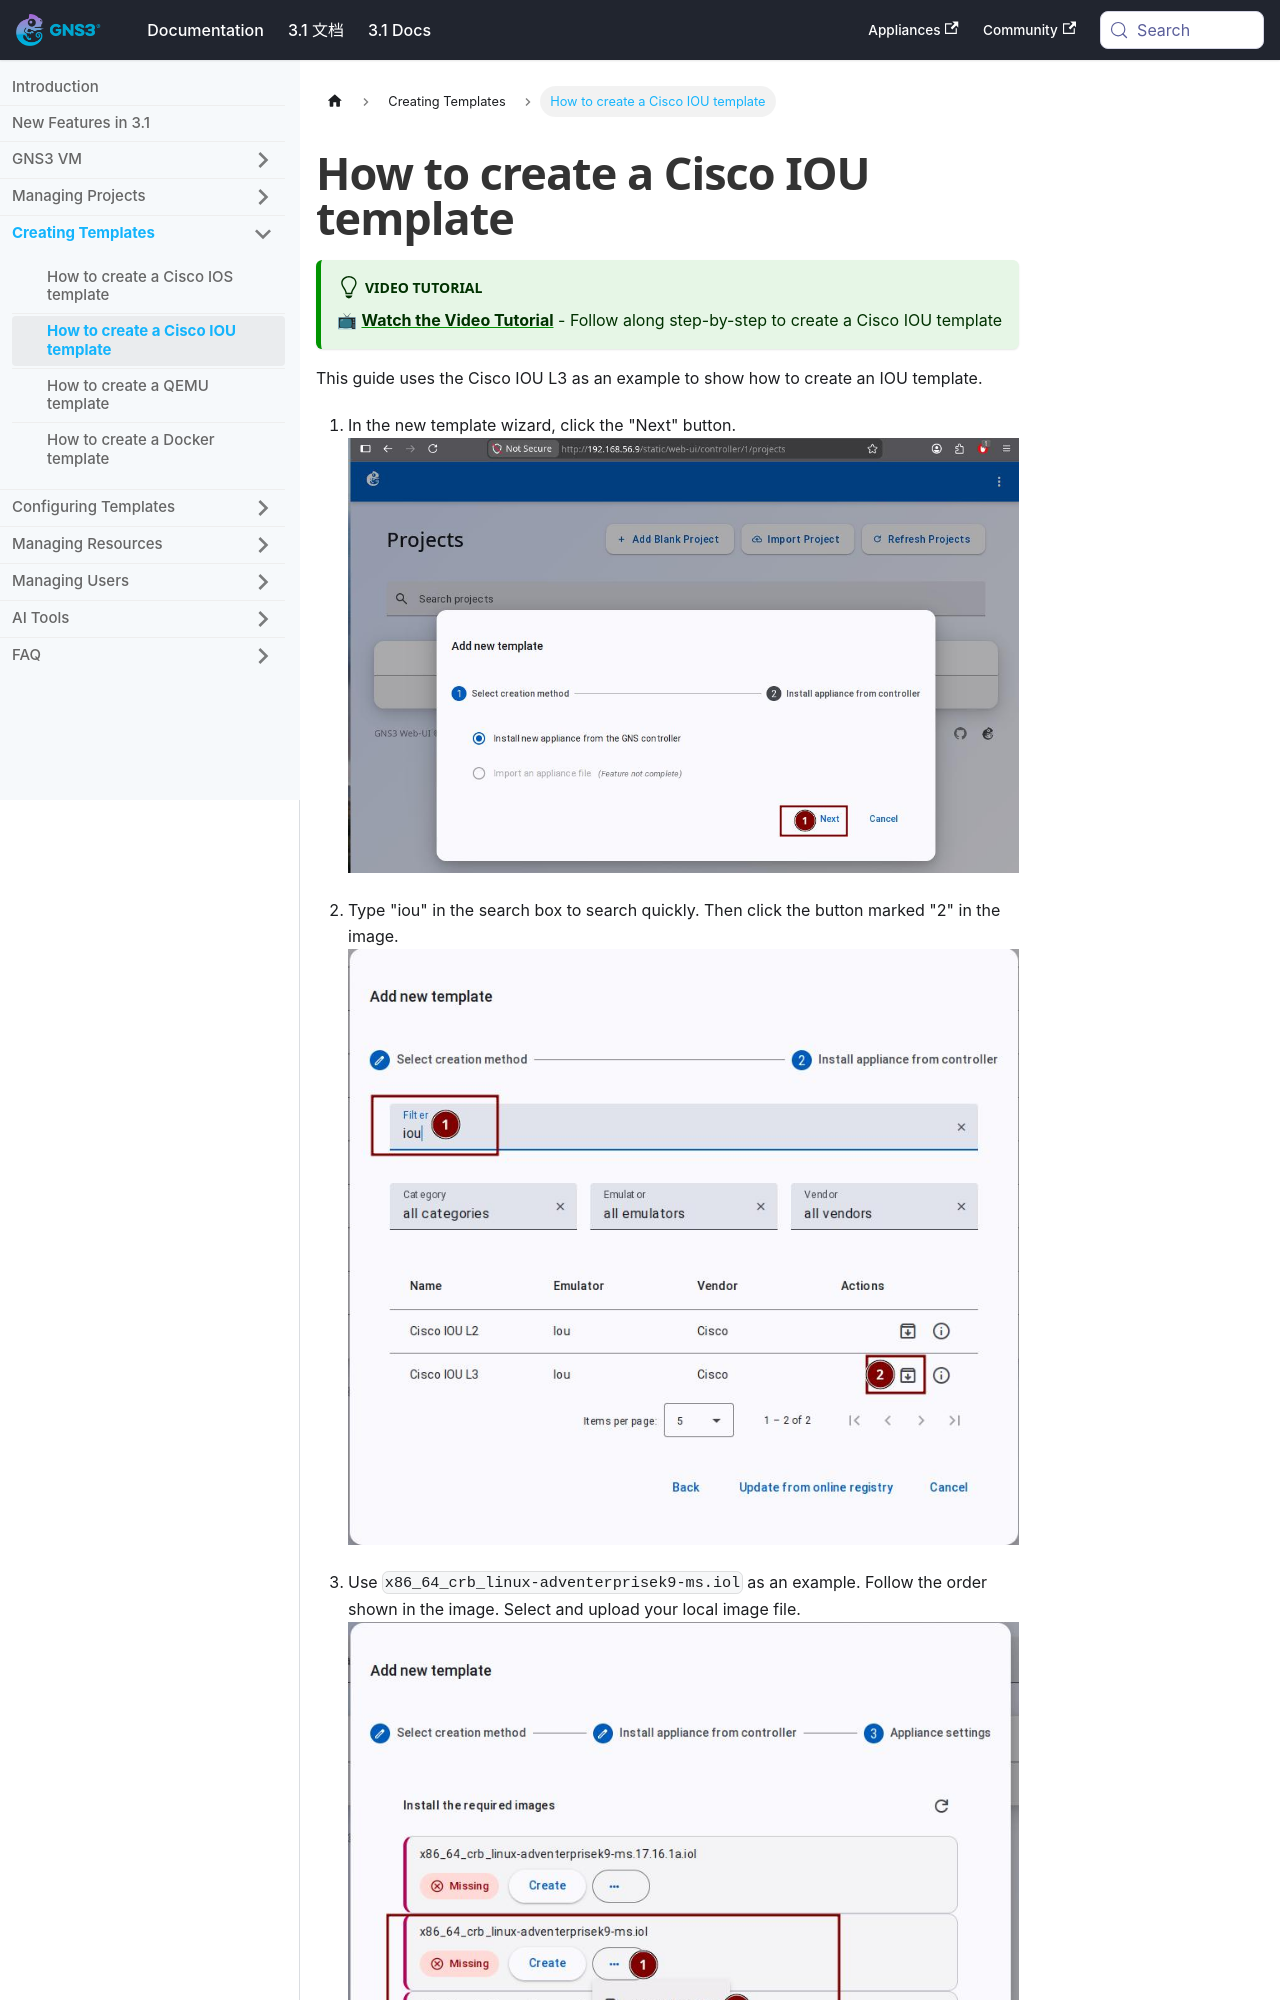

repository: mother/gns3-docs · page: docs-3.1-en/web-ui/template-cisco-iou.html · generator: docusaurus

---
title: How to create a Cisco IOU template
---


# How to create a Cisco IOU template

:::tip Video Tutorial

📺 **[Watch the Video Tutorial](https://www.youtube.com/watch?v=tDSHn0Qds5o)** - Follow along step-by-step to create a Cisco IOU template

:::

This guide uses the Cisco IOU L3 as an example to show how to create an IOU template.

1. In the new template wizard, click the "Next" button.
   ![Click Next](/img/web-ui/zh/template-click-next.jpeg)

2. Type "iou" in the search box to search quickly. Then click the button marked "2" in the image.
   ![Search IOU](/img/web-ui/zh/template-iou-search.jpeg)
